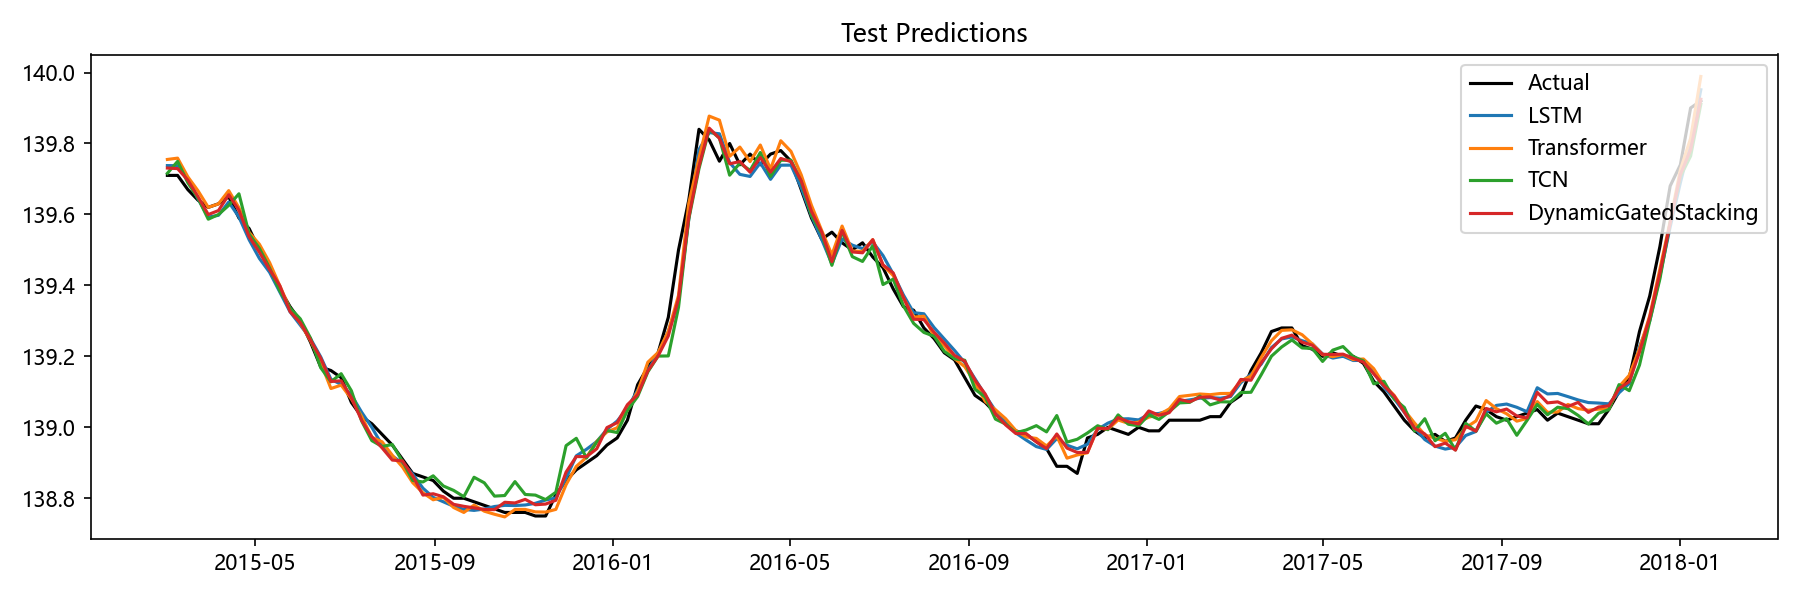

Source data for this figure (header and first rows):
Date, Actual, LSTM, Transformer, TCN, Aquifer, DynamicGatedStacking
2015-03-02, 139.7, 139.7, 139.8, 139.7, 裂隙水2, 139.7
2015-03-09, 139.7, 139.7, 139.8, 139.7, 裂隙水2, 139.7
2015-03-16, 139.7, 139.7, 139.7, 139.7, 裂隙水2, 139.7
2015-03-23, 139.6, 139.6, 139.7, 139.6, 裂隙水2, 139.6
2015-03-30, 139.6, 139.6, 139.6, 139.6, 裂隙水2, 139.6
2015-04-06, 139.6, 139.6, 139.6, 139.6, 裂隙水2, 139.6
2015-04-13, 139.7, 139.6, 139.7, 139.6, 裂隙水2, 139.7
2015-04-20, 139.6, 139.6, 139.6, 139.7, 裂隙水2, 139.6
2015-04-27, 139.6, 139.5, 139.5, 139.5, 裂隙水2, 139.5
2015-05-04, 139.5, 139.5, 139.5, 139.5, 裂隙水2, 139.5
2015-05-11, 139.4, 139.4, 139.5, 139.4, 裂隙水2, 139.4
2015-05-18, 139.4, 139.4, 139.4, 139.4, 裂隙水2, 139.4
2015-05-25, 139.3, 139.3, 139.3, 139.3, 裂隙水2, 139.3
2015-06-01, 139.3, 139.3, 139.3, 139.3, 裂隙水2, 139.3
2015-06-08, 139.2, 139.2, 139.2, 139.3, 裂隙水2, 139.2
2015-06-15, 139.2, 139.2, 139.2, 139.2, 裂隙水2, 139.2
2015-06-22, 139.2, 139.1, 139.1, 139.1, 裂隙水2, 139.1
2015-06-29, 139.1, 139.1, 139.1, 139.2, 裂隙水2, 139.1
2015-07-06, 139.1, 139.1, 139.1, 139.1, 裂隙水2, 139.1
2015-07-13, 139, 139, 139, 139, 裂隙水2, 139
2015-07-20, 139, 139, 139, 139, 裂隙水2, 139
2015-07-27, 139, 138.9, 139, 138.9, 裂隙水2, 138.9
2015-08-03, 138.9, 138.9, 138.9, 139, 裂隙水2, 138.9
2015-08-10, 138.9, 138.9, 138.9, 138.9, 裂隙水2, 138.9
2015-08-17, 138.9, 138.9, 138.8, 138.9, 裂隙水2, 138.9
2015-08-24, 138.9, 138.8, 138.8, 138.8, 裂隙水2, 138.8
2015-08-31, 138.8, 138.8, 138.8, 138.9, 裂隙水2, 138.8
2015-09-07, 138.8, 138.8, 138.8, 138.8, 裂隙水2, 138.8
2015-09-14, 138.8, 138.8, 138.8, 138.8, 裂隙水2, 138.8
2015-09-21, 138.8, 138.8, 138.8, 138.8, 裂隙水2, 138.8
2015-09-28, 138.8, 138.8, 138.8, 138.9, 裂隙水2, 138.8
2015-10-05, 138.8, 138.8, 138.8, 138.8, 裂隙水2, 138.8
2015-10-12, 138.8, 138.8, 138.8, 138.8, 裂隙水2, 138.8
2015-10-19, 138.8, 138.8, 138.7, 138.8, 裂隙水2, 138.8
2015-10-26, 138.8, 138.8, 138.8, 138.8, 裂隙水2, 138.8
2015-11-02, 138.8, 138.8, 138.8, 138.8, 裂隙水2, 138.8
2015-11-09, 138.8, 138.8, 138.8, 138.8, 裂隙水2, 138.8
2015-11-16, 138.8, 138.8, 138.8, 138.8, 裂隙水2, 138.8
2015-11-23, 138.8, 138.8, 138.8, 138.8, 裂隙水2, 138.8
2015-11-30, 138.8, 138.9, 138.8, 138.9, 裂隙水2, 138.9
2015-12-07, 138.9, 138.9, 138.9, 139, 裂隙水2, 138.9
2015-12-14, 138.9, 138.9, 138.9, 138.9, 裂隙水2, 138.9
2015-12-21, 138.9, 139, 139, 139, 裂隙水2, 138.9
2015-12-28, 138.9, 139, 139, 139, 裂隙水2, 139
2016-01-04, 139, 139, 139, 139, 裂隙水2, 139
2016-01-11, 139, 139.1, 139, 139, 裂隙水2, 139.1
2016-01-18, 139.1, 139.1, 139.1, 139.1, 裂隙水2, 139.1
2016-01-25, 139.2, 139.2, 139.2, 139.2, 裂隙水2, 139.2
2016-02-01, 139.2, 139.2, 139.2, 139.2, 裂隙水2, 139.2
2016-02-08, 139.3, 139.3, 139.3, 139.2, 裂隙水2, 139.3
2016-02-15, 139.5, 139.4, 139.4, 139.3, 裂隙水2, 139.4
2016-02-22, 139.6, 139.6, 139.6, 139.6, 裂隙水2, 139.6
2016-02-29, 139.8, 139.8, 139.8, 139.7, 裂隙水2, 139.7
2016-03-07, 139.8, 139.8, 139.9, 139.8, 裂隙水2, 139.8
2016-03-14, 139.8, 139.8, 139.9, 139.8, 裂隙水2, 139.8
2016-03-21, 139.8, 139.7, 139.8, 139.7, 裂隙水2, 139.7
2016-03-28, 139.7, 139.7, 139.8, 139.7, 裂隙水2, 139.7
2016-04-04, 139.8, 139.7, 139.7, 139.7, 裂隙水2, 139.7
2016-04-11, 139.7, 139.7, 139.8, 139.8, 裂隙水2, 139.8
2016-04-18, 139.8, 139.7, 139.7, 139.7, 裂隙水2, 139.7
... 91 more rows
